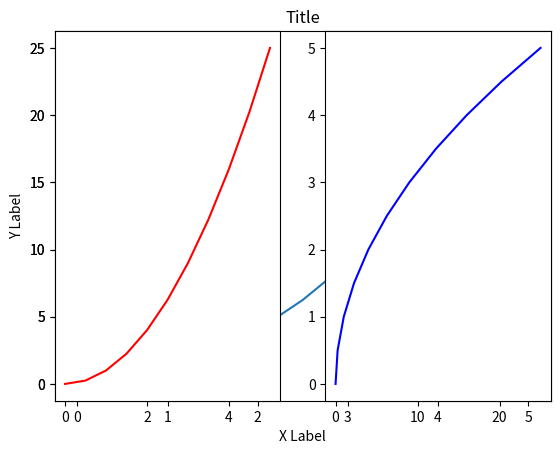
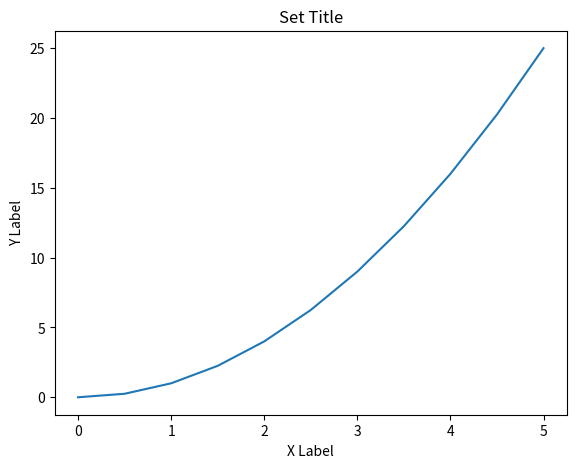
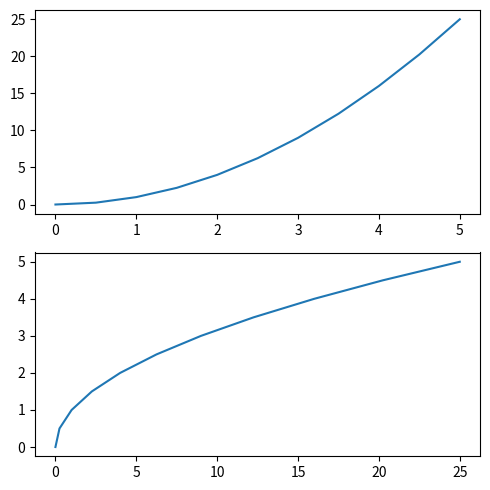
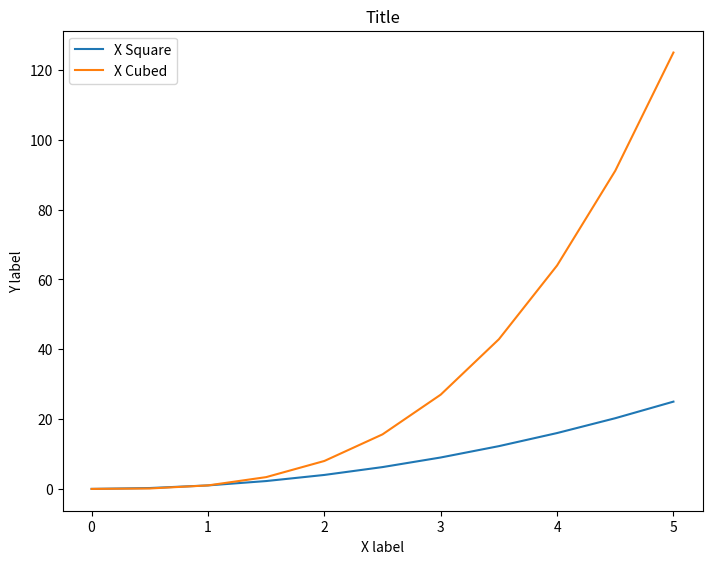
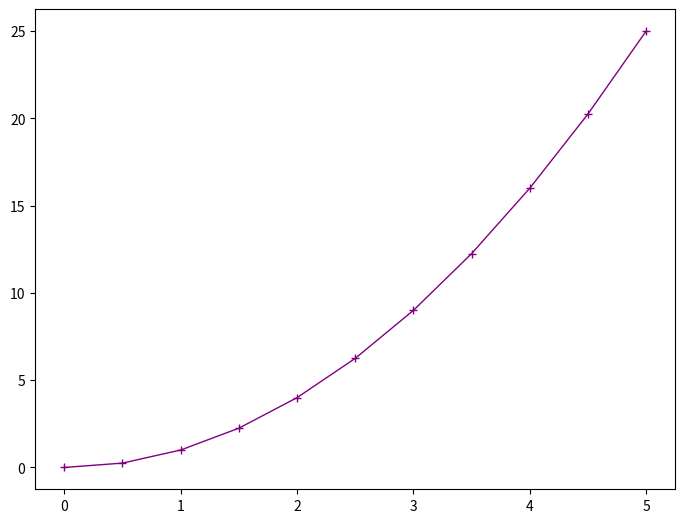

Reproduce these figures in Python, in order.
#!/usr/bin/env python
# coding: utf-8

# In[2]:


import matplotlib.pyplot as plt


# In[3]:


get_ipython().run_line_magic('matplotlib', 'inline')


# In[4]:


import numpy as np 


# In[6]:


x = np.linspace(0,5,11)
y = x**2


# In[7]:


x


# In[8]:


y


# In[9]:


#Functional Method 


# In[11]:


plt.plot(x,y)
plt.xlabel("X Label")
plt.ylabel("Y Label")
plt.title("Title")


# In[12]:


plt.subplot(1,2,1)
plt.plot(x,y,"r")


plt.subplot(1,2,2)
plt.plot(y,x,"b")


# In[13]:


#Object Oriented Method 


# In[18]:


fig = plt.figure()
axes = fig.add_axes([0.1,0.1,0.8,0.8])
axes.plot(x,y)
axes.set_xlabel("X Label")
axes.set_ylabel("Y Label")
axes.set_title("Set Title")


# In[30]:


fig = plt.figure()
axes1 = fig.add_axes([0.1,0.1,0.8,0.8])
axes2 = fig.add_axes([0.15,0.4,0.5,0.5])


# In[37]:


fig, axes = plt.subplots(nrows = 1, ncols = 2)
#axes.plot(x,y)


# In[47]:


fig,axes = plt.subplots(nrows = 2, ncols = 1, figsize = (5,5))


axes[0].plot(x,y)
axes[1].plot(y,x)

plt.tight_layout()


# In[48]:


fig.savefig("my_picture.png")


# In[59]:


fig = plt.figure()
ax = fig.add_axes([0,0,1,1])
ax.plot(x,x**2, label = "X Square")
ax.plot(x,x**3, label = "X Cubed")
ax.set_xlabel("X label")
ax.set_ylabel("Y label")
ax.set_title("Title")
ax.legend(loc = 0)


# In[93]:


fig = plt.figure()
ax = fig.add_axes([0,0,1,1])
ax.plot(x,y,color = "purple", lw = 1, alpha = 1, ls = "-", marker = "+")


# In[84]:


x


# In[85]:


len(x)


# In[ ]:




